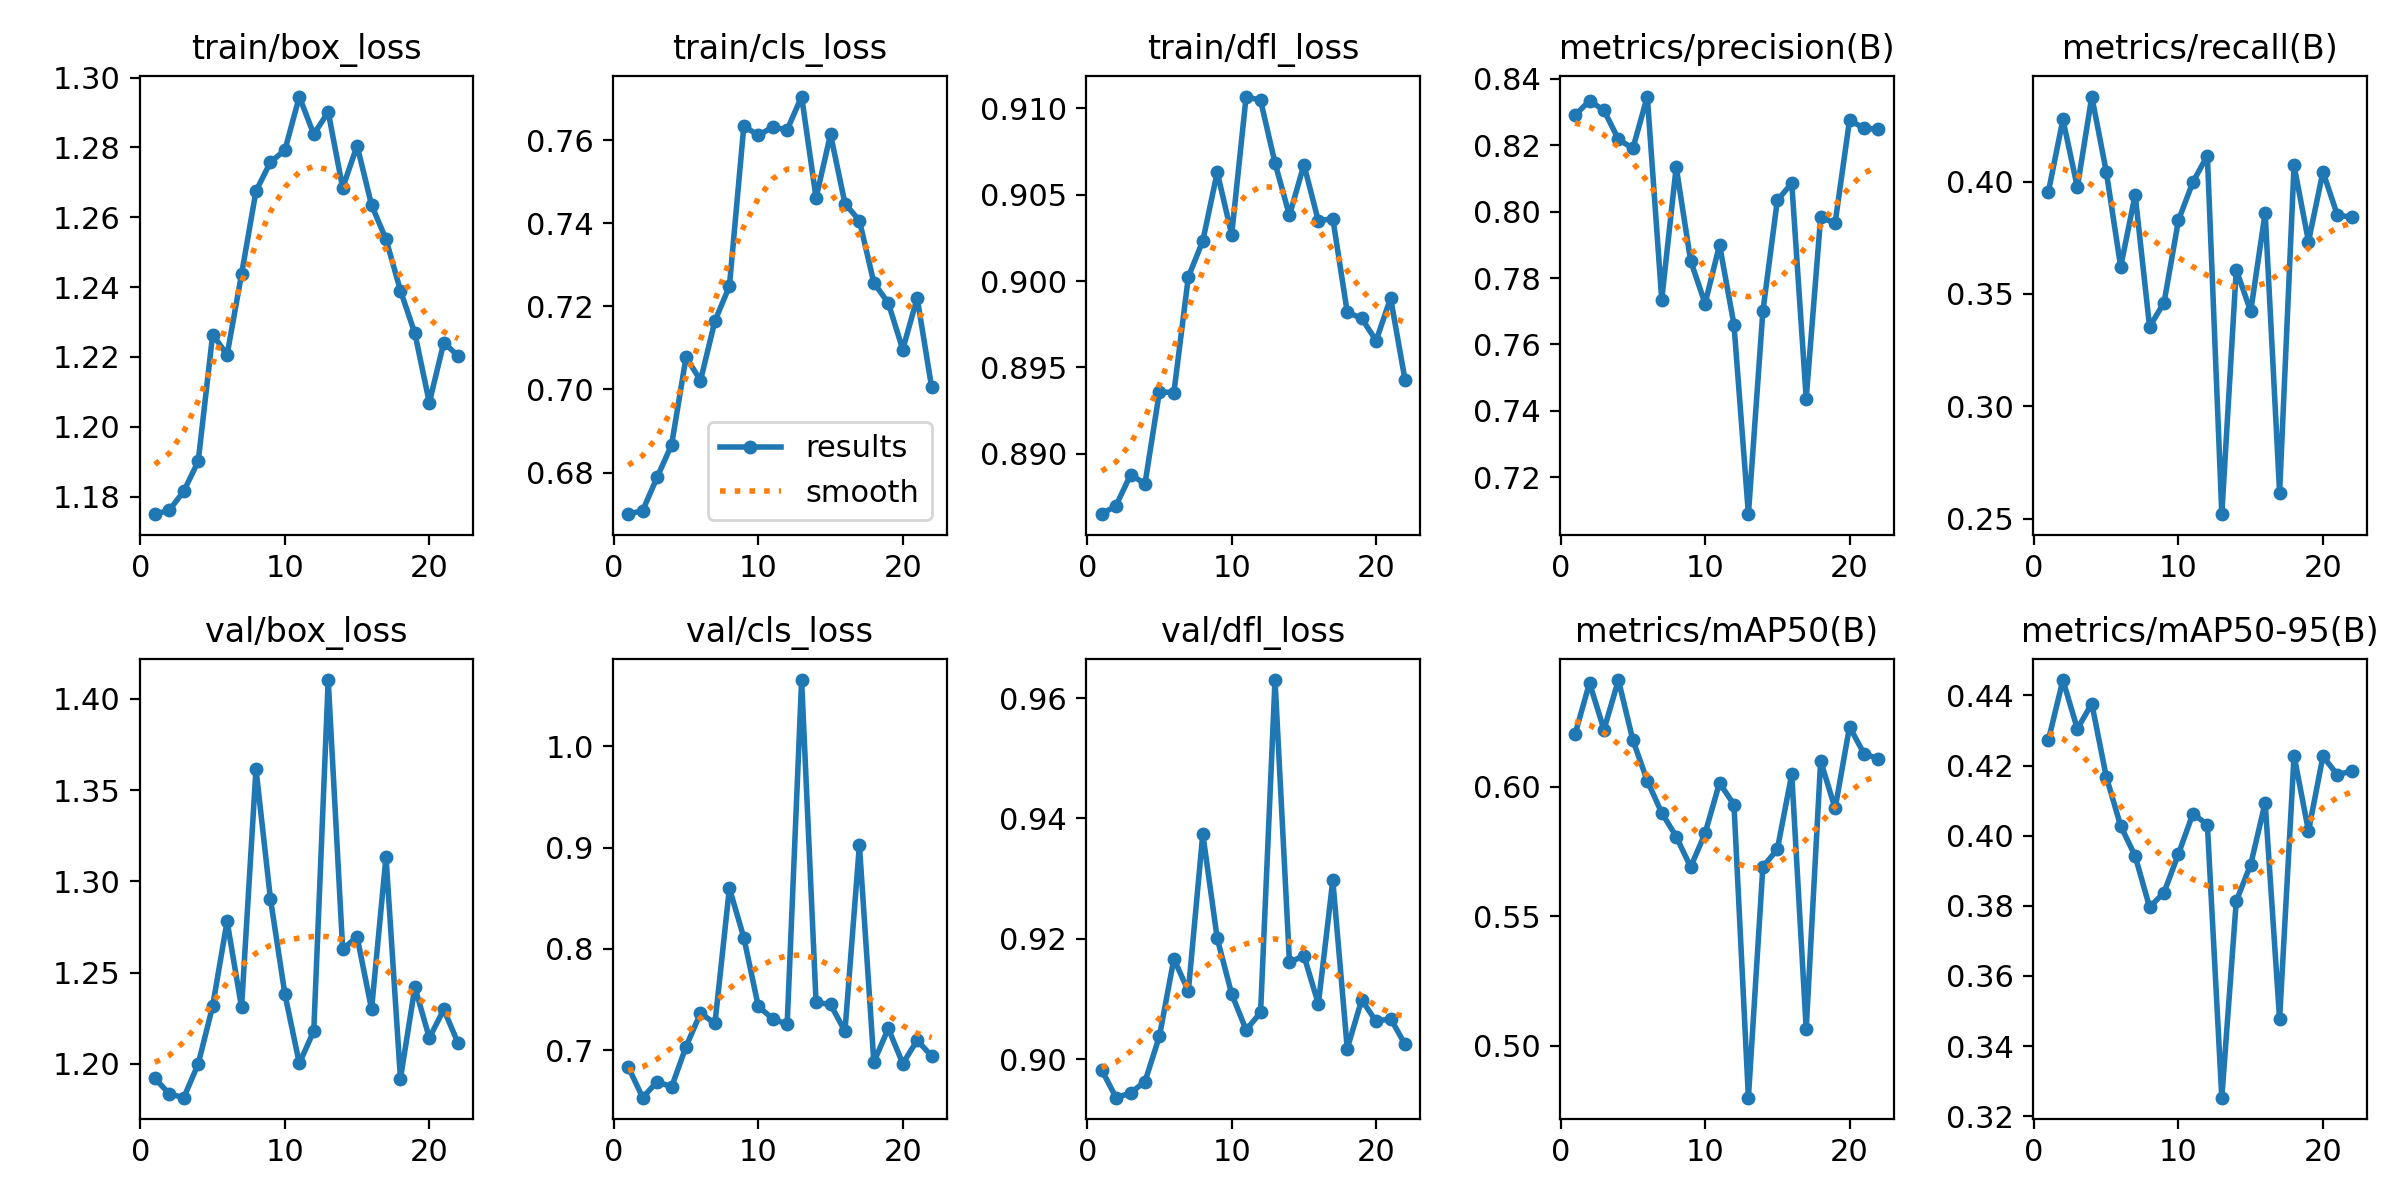

The data file committed next to this chart (first rows):
epoch, time, train/box_loss, train/cls_loss, train/dfl_loss, metrics/precision(B), metrics/recall(B), metrics/mAP50(B), metrics/mAP50-95(B), val/box_loss, val/cls_loss, val/dfl_loss, lr/pg0, lr/pg1, lr/pg2
1, 527.8, 1.175, 0.67, 0.8865, 0.8291, 0.3956, 0.6203, 0.4273, 1.192, 0.6835, 0.8982, 0.08886, 0.001237, 0.001237
2, 1053, 1.176, 0.6708, 0.887, 0.8335, 0.4276, 0.6403, 0.4444, 1.184, 0.6532, 0.8936, 0.07761, 0.002484, 0.002484
3, 1583, 1.182, 0.6789, 0.8888, 0.8306, 0.3975, 0.6221, 0.4304, 1.181, 0.6691, 0.8944, 0.06634, 0.003714, 0.003714
4, 2109, 1.19, 0.6867, 0.8883, 0.8218, 0.4379, 0.6413, 0.4376, 1.2, 0.6637, 0.8963, 0.05504, 0.004919, 0.004919
5, 2640, 1.226, 0.7078, 0.8936, 0.8191, 0.4045, 0.6181, 0.4168, 1.232, 0.7036, 0.9039, 0.04371, 0.006085, 0.006085
6, 3164, 1.221, 0.7022, 0.8935, 0.8347, 0.3621, 0.6024, 0.4028, 1.278, 0.7366, 0.9167, 0.03233, 0.007203, 0.007203
7, 3688, 1.244, 0.7165, 0.9002, 0.7735, 0.3942, 0.59, 0.3942, 1.231, 0.7264, 0.9113, 0.02089, 0.008262, 0.008262
8, 4213, 1.268, 0.7248, 0.9023, 0.8135, 0.3354, 0.5808, 0.3796, 1.362, 0.8599, 0.9375, 0.009378, 0.009252, 0.009252
9, 4745, 1.276, 0.7634, 0.9063, 0.7852, 0.3462, 0.569, 0.3838, 1.29, 0.8111, 0.9201, 0.009046, 0.009046, 0.009046
10, 5271, 1.279, 0.7612, 0.9027, 0.7723, 0.3829, 0.5821, 0.3948, 1.238, 0.7434, 0.9109, 0.008803, 0.008803, 0.008803
11, 5799, 1.295, 0.7632, 0.9107, 0.79, 0.3998, 0.6016, 0.4063, 1.2, 0.7309, 0.9049, 0.008537, 0.008537, 0.008537
12, 6322, 1.284, 0.7625, 0.9105, 0.766, 0.4116, 0.5932, 0.4031, 1.218, 0.7255, 0.9078, 0.008249, 0.008249, 0.008249
13, 6847, 1.29, 0.7705, 0.9068, 0.7089, 0.252, 0.4799, 0.3253, 1.41, 1.065, 0.963, 0.007941, 0.007941, 0.007941
14, 7375, 1.268, 0.7461, 0.9038, 0.77, 0.3608, 0.5691, 0.3814, 1.263, 0.7472, 0.9161, 0.007615, 0.007615, 0.007615
15, 7907, 1.281, 0.7614, 0.9067, 0.8034, 0.3423, 0.5759, 0.3918, 1.27, 0.7452, 0.9172, 0.007273, 0.007273, 0.007273
16, 8432, 1.264, 0.7448, 0.9035, 0.8086, 0.3861, 0.6049, 0.4094, 1.23, 0.7188, 0.9092, 0.006916, 0.006916, 0.006916
17, 8961, 1.254, 0.7407, 0.9036, 0.7437, 0.2616, 0.5064, 0.3477, 1.313, 0.9024, 0.9297, 0.006549, 0.006549, 0.006549
18, 9485, 1.239, 0.7257, 0.8982, 0.7984, 0.4072, 0.6101, 0.4228, 1.192, 0.6883, 0.9018, 0.006171, 0.006171, 0.006171
19, 10012, 1.227, 0.7208, 0.8978, 0.7966, 0.3733, 0.5917, 0.4013, 1.242, 0.7215, 0.9099, 0.005786, 0.005786, 0.005786
20, 10539, 1.207, 0.7096, 0.8965, 0.8276, 0.4044, 0.6233, 0.4226, 1.214, 0.6869, 0.9063, 0.005397, 0.005397, 0.005397
21, 11066, 1.224, 0.722, 0.899, 0.8252, 0.385, 0.6129, 0.4174, 1.23, 0.7098, 0.9068, 0.005005, 0.005005, 0.005005
22, 11590, 1.22, 0.7005, 0.8943, 0.8248, 0.3842, 0.6109, 0.4184, 1.211, 0.6943, 0.9025, 0.004613, 0.004613, 0.004613
